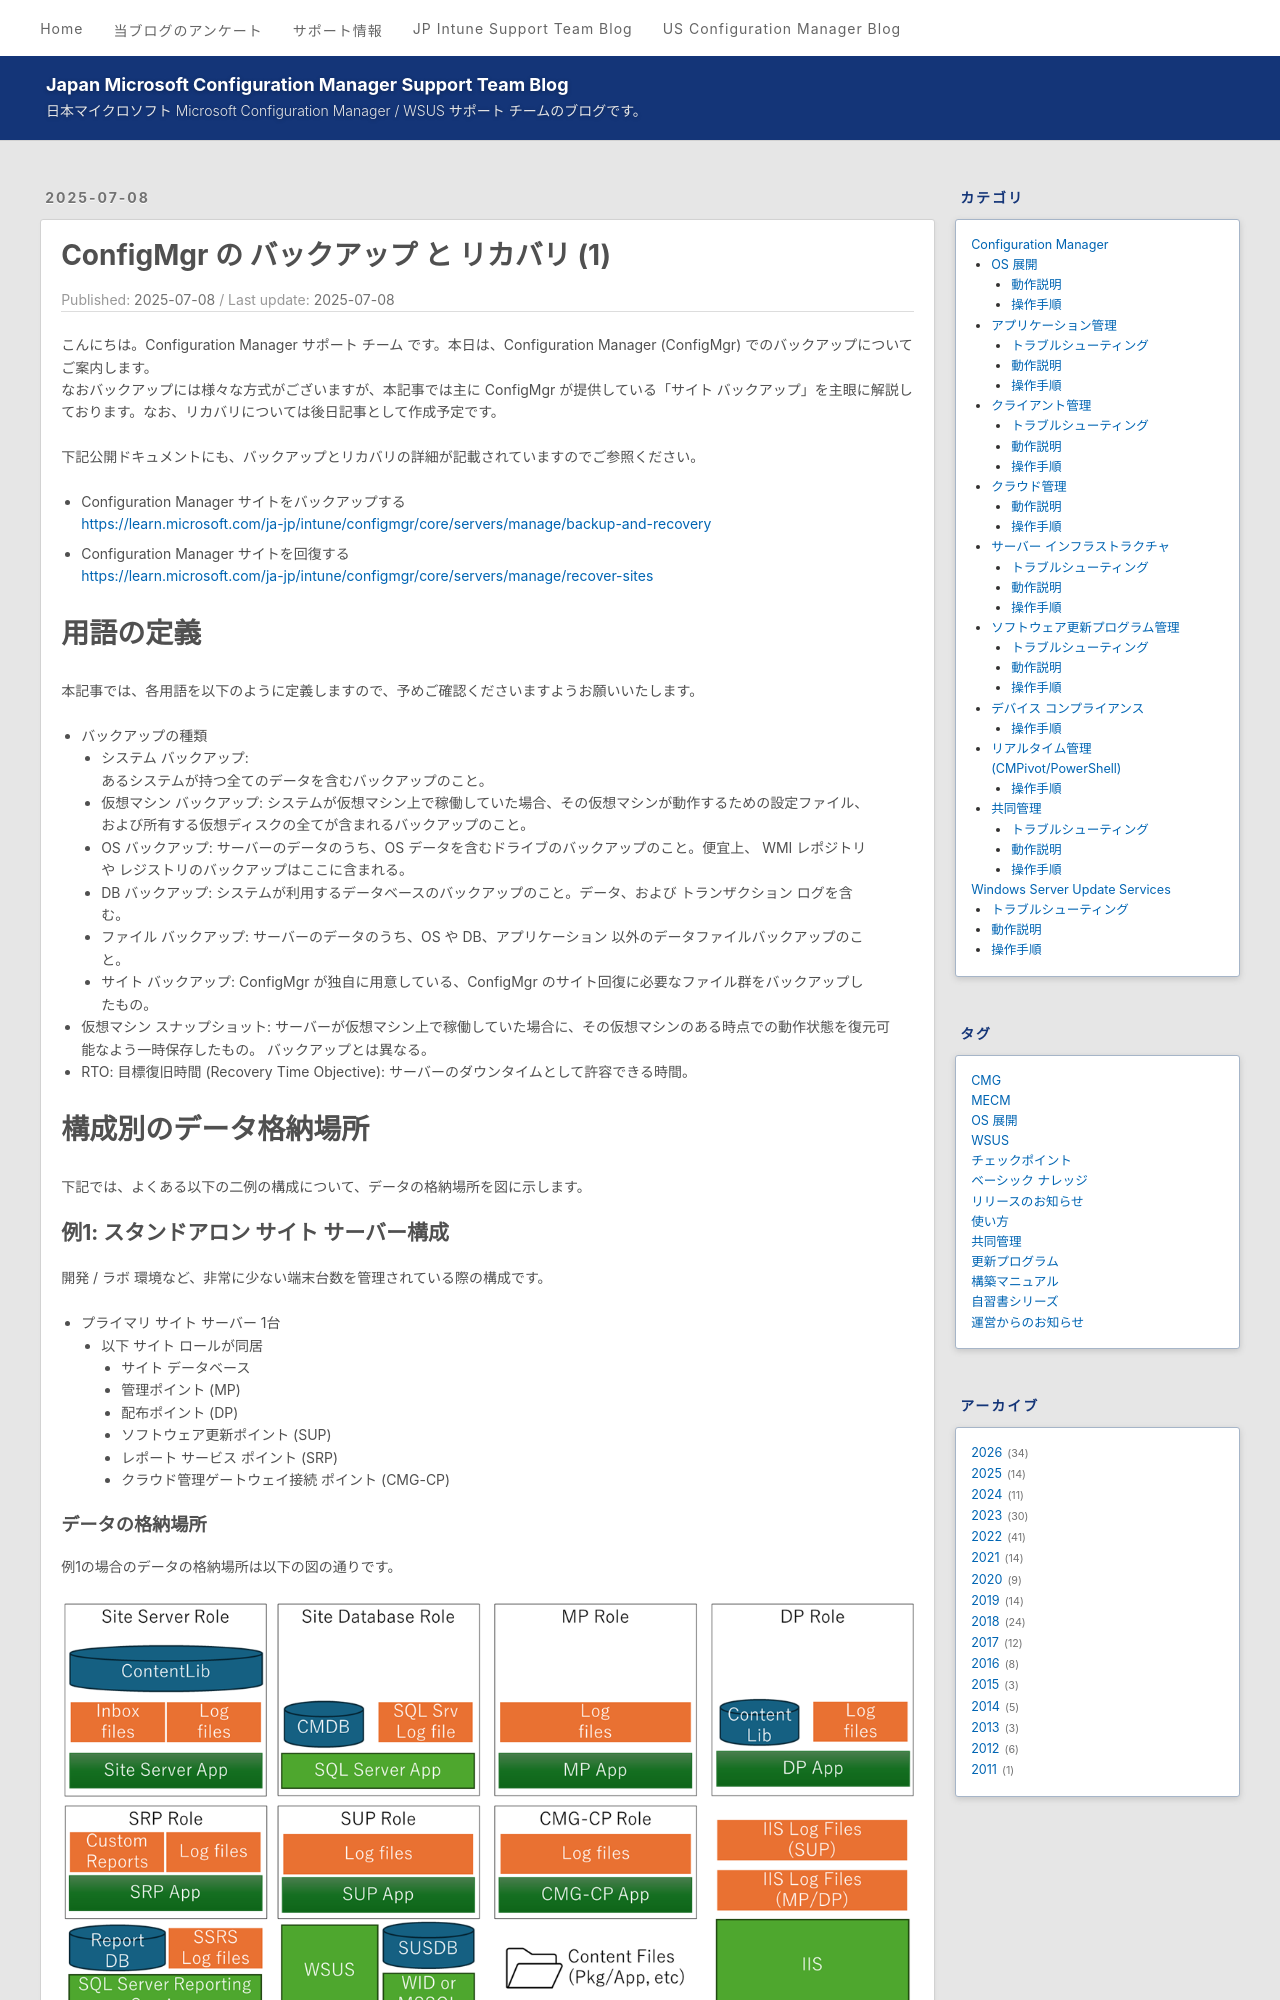

repository: jpmem/blog · page: mecm/20250708_01/index.html · generator: jekyll

---
title: ConfigMgr の バックアップ と リカバリ (1)
date: 2025-07-08
categories:
  - [Configuration Manager, サーバー インフラストラクチャ, 動作説明]
tags:
  - MECM
---

# ConfigMgr の バックアップ と リカバリ　(1)

こんにちは。Configuration Manager サポート チーム です。本日は、Configuration Manager (ConfigMgr) でのバックアップについてご案内します。
なおバックアップには様々な方式がございますが、本記事では主に ConfigMgr が提供している「サイト バックアップ」を主眼に解説しております。なお、リカバリについては後日記事として作成予定です。


下記公開ドキュメントにも、バックアップとリカバリの詳細が記載されていますのでご参照ください。

- Configuration Manager サイトをバックアップする  
  https://learn.microsoft.com/ja-jp/intune/configmgr/core/servers/manage/backup-and-recovery

- Configuration Manager サイトを回復する  
  https://learn.microsoft.com/ja-jp/intune/configmgr/core/servers/manage/recover-sites


# 用語の定義

本記事では、各用語を以下のように定義しますので、予めご確認くださいますようお願いいたします。

- バックアップの種類
  - システム バックアップ:
     あるシステムが持つ全てのデータを含むバックアップのこと。
  - 仮想マシン バックアップ: システムが仮想マシン上で稼働していた場合、その仮想マシンが動作するための設定ファイル、および所有する仮想ディスクの全てが含まれるバックアップのこと。
  - OS バックアップ: サーバーのデータのうち、OS データを含むドライブのバックアップのこと。便宜上、 WMI レポジトリや レジストリのバックアップはここに含まれる。
  - DB バックアップ: システムが利用するデータベースのバックアップのこと。データ、および トランザクション ログを含む。
  - ファイル バックアップ: サーバーのデータのうち、OS や DB、アプリケーション 以外のデータファイルバックアップのこと。
  - サイト バックアップ: ConfigMgr が独自に用意している、ConfigMgr のサイト回復に必要なファイル群をバックアップしたもの。
- 仮想マシン スナップショット: サーバーが仮想マシン上で稼働していた場合に、その仮想マシンのある時点での動作状態を復元可能なよう一時保存したもの。 バックアップとは異なる。
- RTO: 目標復旧時間 (Recovery Time Objective): サーバーのダウンタイムとして許容できる時間。

# 構成別のデータ格納場所

下記では、よくある以下の二例の構成について、データの格納場所を図に示します。
